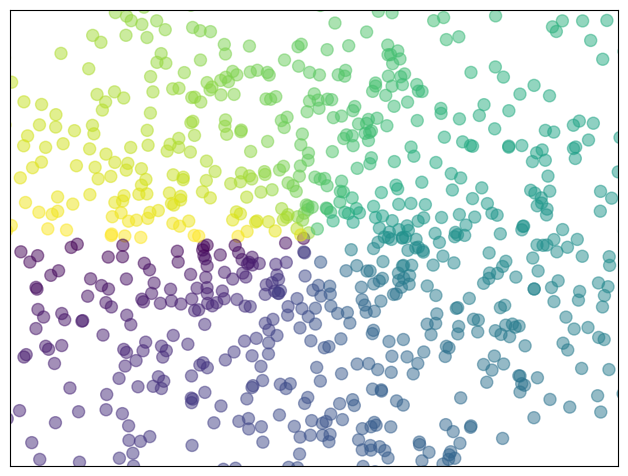

Source code (Python):
%matplotlib inline

import numpy as np
import matplotlib.pyplot as plt

n = 1024
X = np.random.normal(0, 1, n)
Y = np.random.normal(0, 1, n)
T = np.arctan2(Y, X)

plt.axes([0.025, 0.025, 0.95, 0.95])
plt.scatter(X, Y, s=75, c=T, alpha=.5)

plt.xlim(-1.5, 1.5)
plt.xticks(())
plt.ylim(-1.5, 1.5)
plt.yticks(())

plt.show()